Run: headless pygame with SDL's dummy video driver; simulated clock (each Clock.tick advances the game by its frame time, no real sleeping); random seed 0; keys injected as events and as key.get_pressed() state; no mouse input.
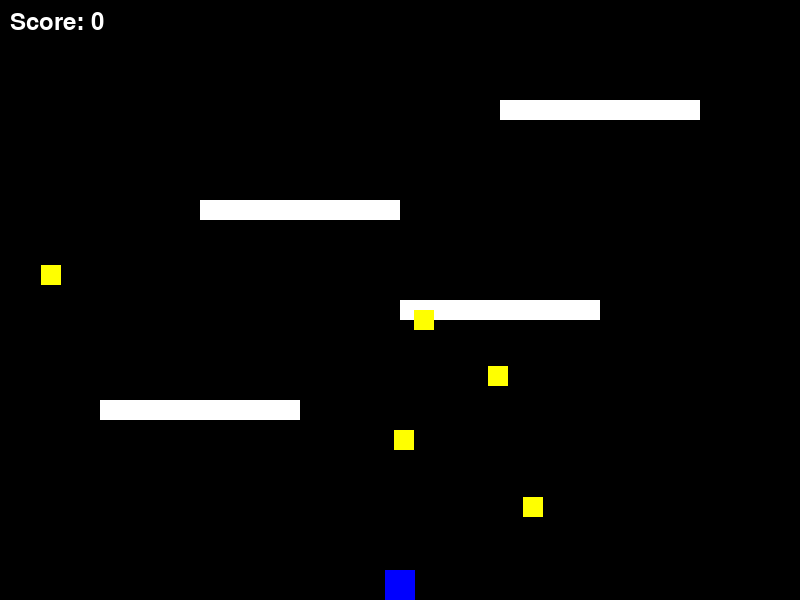
Frame 1 of 4 · flips 1–60 · no input
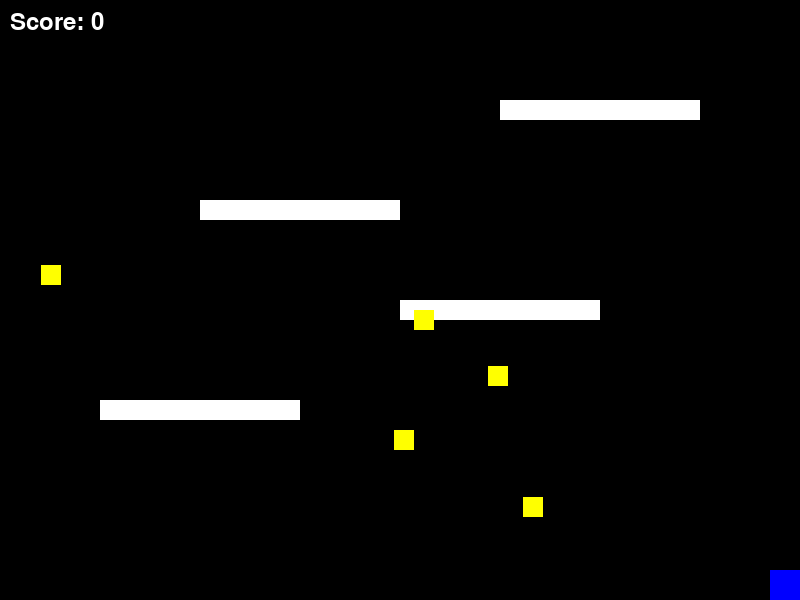
Frame 2 of 4 · flips 61–180 · tapped SPACE, RETURN · held RIGHT (→), D
Frame 3 of 4 · flips 181–300 · held DOWN (↓), S · screen unchanged from frame 2, image omitted
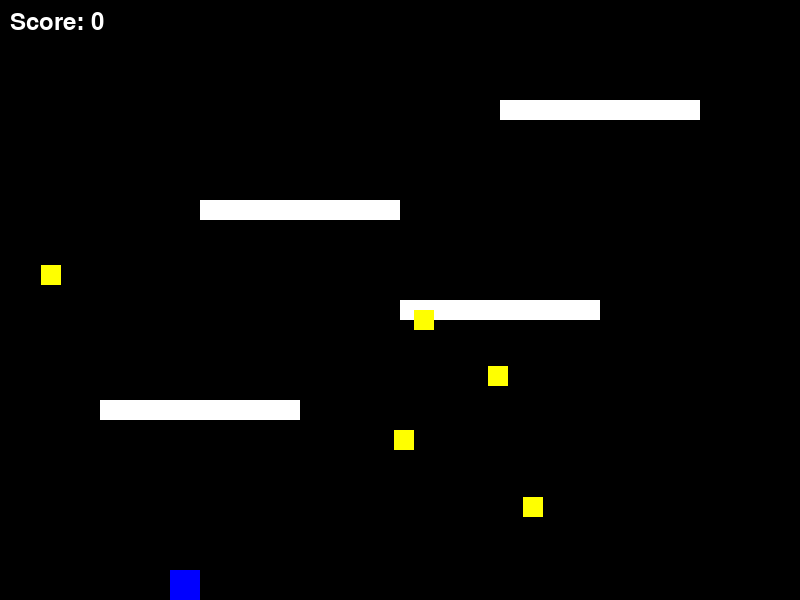
Frame 4 of 4 · flips 301–420 · held LEFT (←), A, UP (↑), W

The pygame program that drew these frames:

import pygame
import sys
import random

# Initialize Pygame
pygame.init()

# Constants
WIDTH, HEIGHT = 800, 600
FPS = 60
GRAVITY = 0.5
JUMP_STRENGTH = -12
PLATFORM_SPEED = 2

# Colors
WHITE = (255, 255, 255)
BLACK = (0, 0, 0)
BLUE = (0, 0, 255)
RED = (255, 0, 0)
YELLOW = (255, 255, 0)

# Set up the display
screen = pygame.display.set_mode((WIDTH, HEIGHT))
pygame.display.set_caption("Space Jumper")
clock = pygame.time.Clock()

# Player class
class Player(pygame.sprite.Sprite):
    def __init__(self):
        super().__init__()
        self.image = pygame.Surface((30, 30))
        self.image.fill(BLUE)
        self.rect = self.image.get_rect()
        self.rect.centerx = WIDTH // 2
        self.rect.bottom = HEIGHT - 10
        self.velocity_y = 0
        self.velocity_x = 0
        self.jumping = False

    def update(self):
        # Apply gravity
        self.velocity_y += GRAVITY
        self.rect.y += self.velocity_y

        # Move horizontally
        self.rect.x += self.velocity_x

        # Keep player on screen
        if self.rect.left < 0:
            self.rect.left = 0
        if self.rect.right > WIDTH:
            self.rect.right = WIDTH
        if self.rect.bottom > HEIGHT:
            self.rect.bottom = HEIGHT
            self.velocity_y = 0
            self.jumping = False

# Platform class
class Platform(pygame.sprite.Sprite):
    def __init__(self, x, y, width):
        super().__init__()
        self.image = pygame.Surface((width, 20))
        self.image.fill(WHITE)
        self.rect = self.image.get_rect()
        self.rect.x = x
        self.rect.y = y

# Star class
class Star(pygame.sprite.Sprite):
    def __init__(self, x, y):
        super().__init__()
        self.image = pygame.Surface((20, 20))
        self.image.fill(YELLOW)
        self.rect = self.image.get_rect()
        self.rect.x = x
        self.rect.y = y

# Create sprite groups
all_sprites = pygame.sprite.Group()
platforms = pygame.sprite.Group()
stars = pygame.sprite.Group()

# Create player
player = Player()
all_sprites.add(player)

# Create initial platforms
platform_positions = [
    (100, 400, 200),
    (400, 300, 200),
    (200, 200, 200),
    (500, 100, 200)
]

for x, y, width in platform_positions:
    platform = Platform(x, y, width)
    platforms.add(platform)
    all_sprites.add(platform)

# Create stars
for _ in range(5):
    x = random.randint(0, WIDTH - 20)
    y = random.randint(0, HEIGHT - 20)
    star = Star(x, y)
    stars.add(star)
    all_sprites.add(star)

# Game variables
score = 0
font = pygame.font.Font(None, 36)

# Game loop
running = True
while running:
    # Keep loop running at the right speed
    clock.tick(FPS)

    # Process input/events
    for event in pygame.event.get():
        if event.type == pygame.QUIT:
            running = False
        if event.type == pygame.KEYDOWN:
            if event.key == pygame.K_SPACE and not player.jumping:
                player.velocity_y = JUMP_STRENGTH
                player.jumping = True
            if event.key == pygame.K_ESCAPE:
                running = False

    # Get pressed keys
    keys = pygame.key.get_pressed()
    player.velocity_x = 0
    if keys[pygame.K_LEFT]:
        player.velocity_x = -5
    if keys[pygame.K_RIGHT]:
        player.velocity_x = 5

    # Update
    all_sprites.update()

    # Check for platform collisions
    if player.velocity_y > 0:  # Falling
        hits = pygame.sprite.spritecollide(player, platforms, False)
        if hits:
            player.rect.bottom = hits[0].rect.top
            player.velocity_y = 0
            player.jumping = False

    # Check for star collisions
    star_hits = pygame.sprite.spritecollide(player, stars, True)
    for _ in star_hits:
        score += 10
        # Create new star
        x = random.randint(0, WIDTH - 20)
        y = random.randint(0, HEIGHT - 20)
        star = Star(x, y)
        stars.add(star)
        all_sprites.add(star)

    # Draw / render
    screen.fill(BLACK)
    all_sprites.draw(screen)

    # Draw score
    score_text = font.render(f'Score: {score}', True, WHITE)
    screen.blit(score_text, (10, 10))

    # Flip the display
    pygame.display.flip()

pygame.quit()
sys.exit() 
